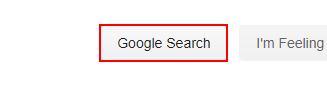
Task: Send DTE Reminder
Workflow: L4P2

Step 1: click on the text box 'btnK'

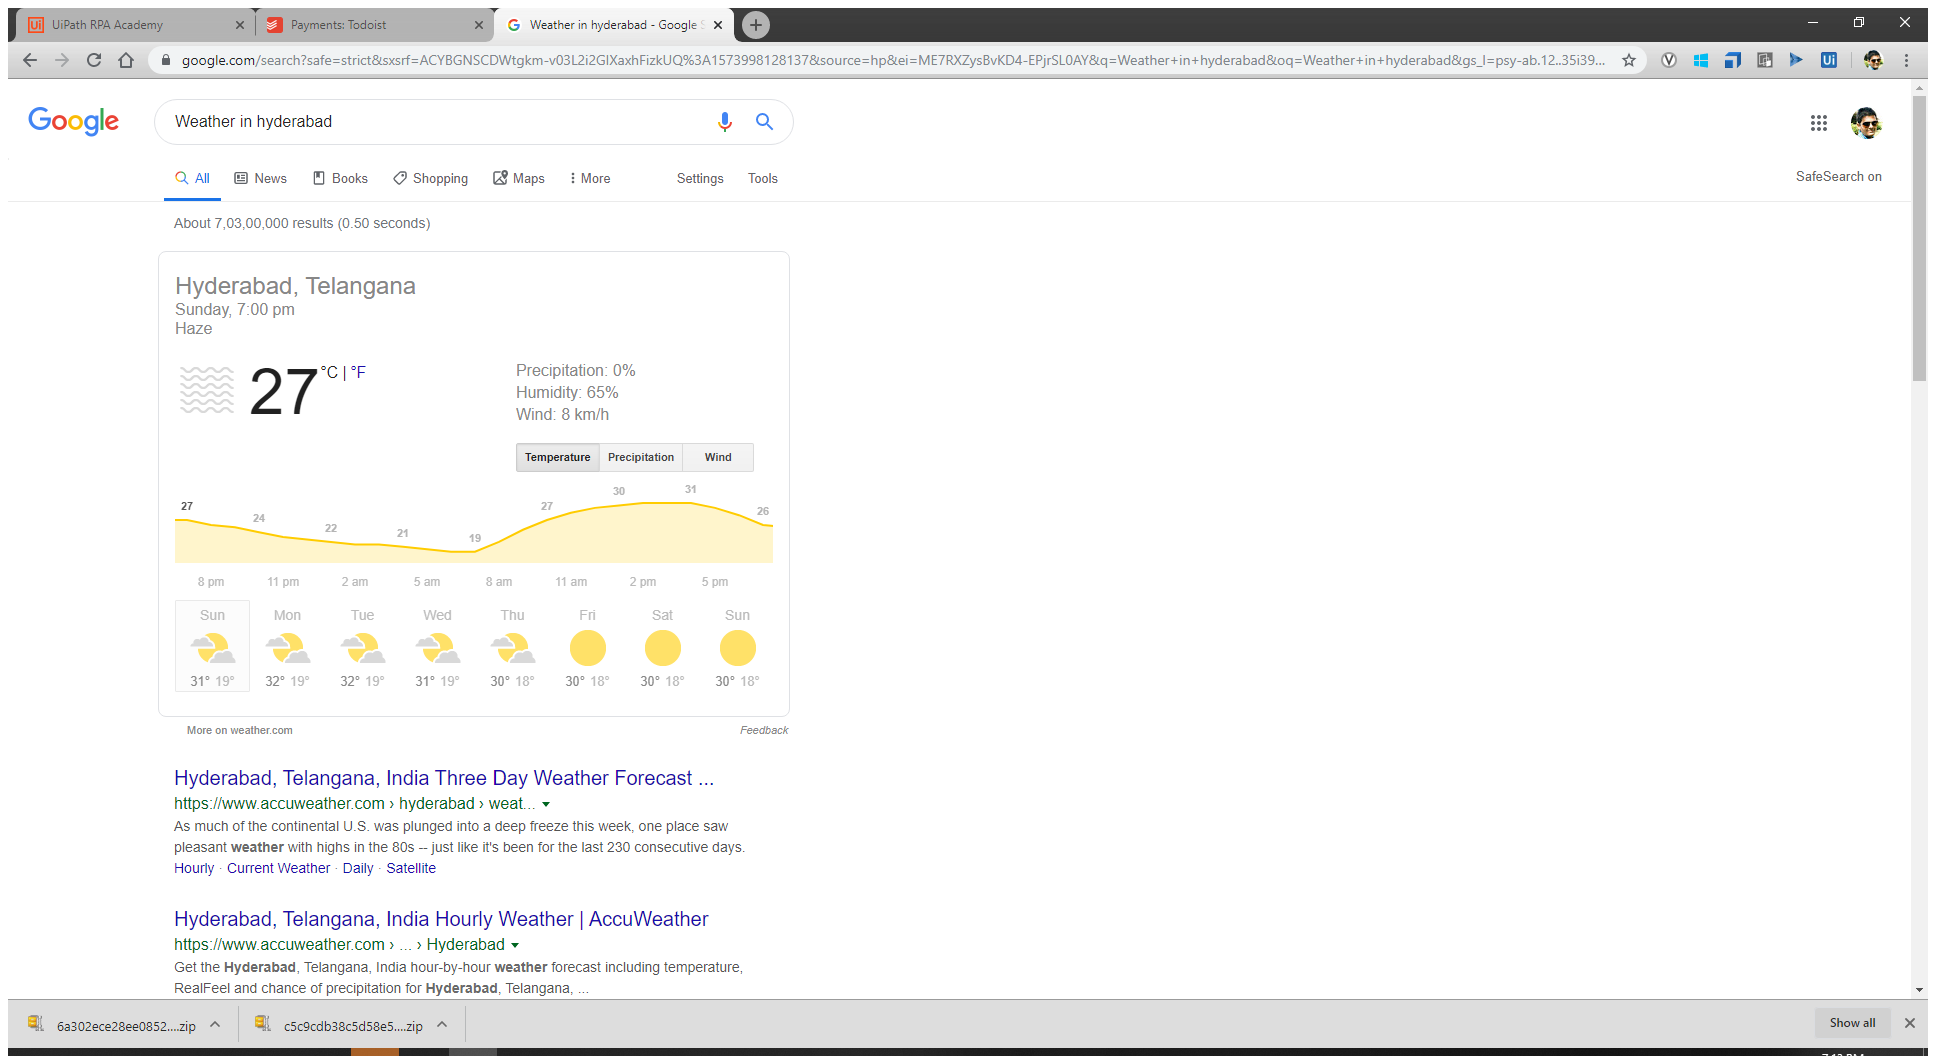
Step 2: Attach Browser 'Weatherin Page' in window 'Weather in * - Google Search' (chrome.exe)

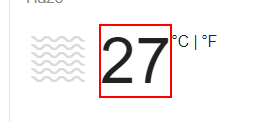
Step 3: get-text from the element 'wob_tm'

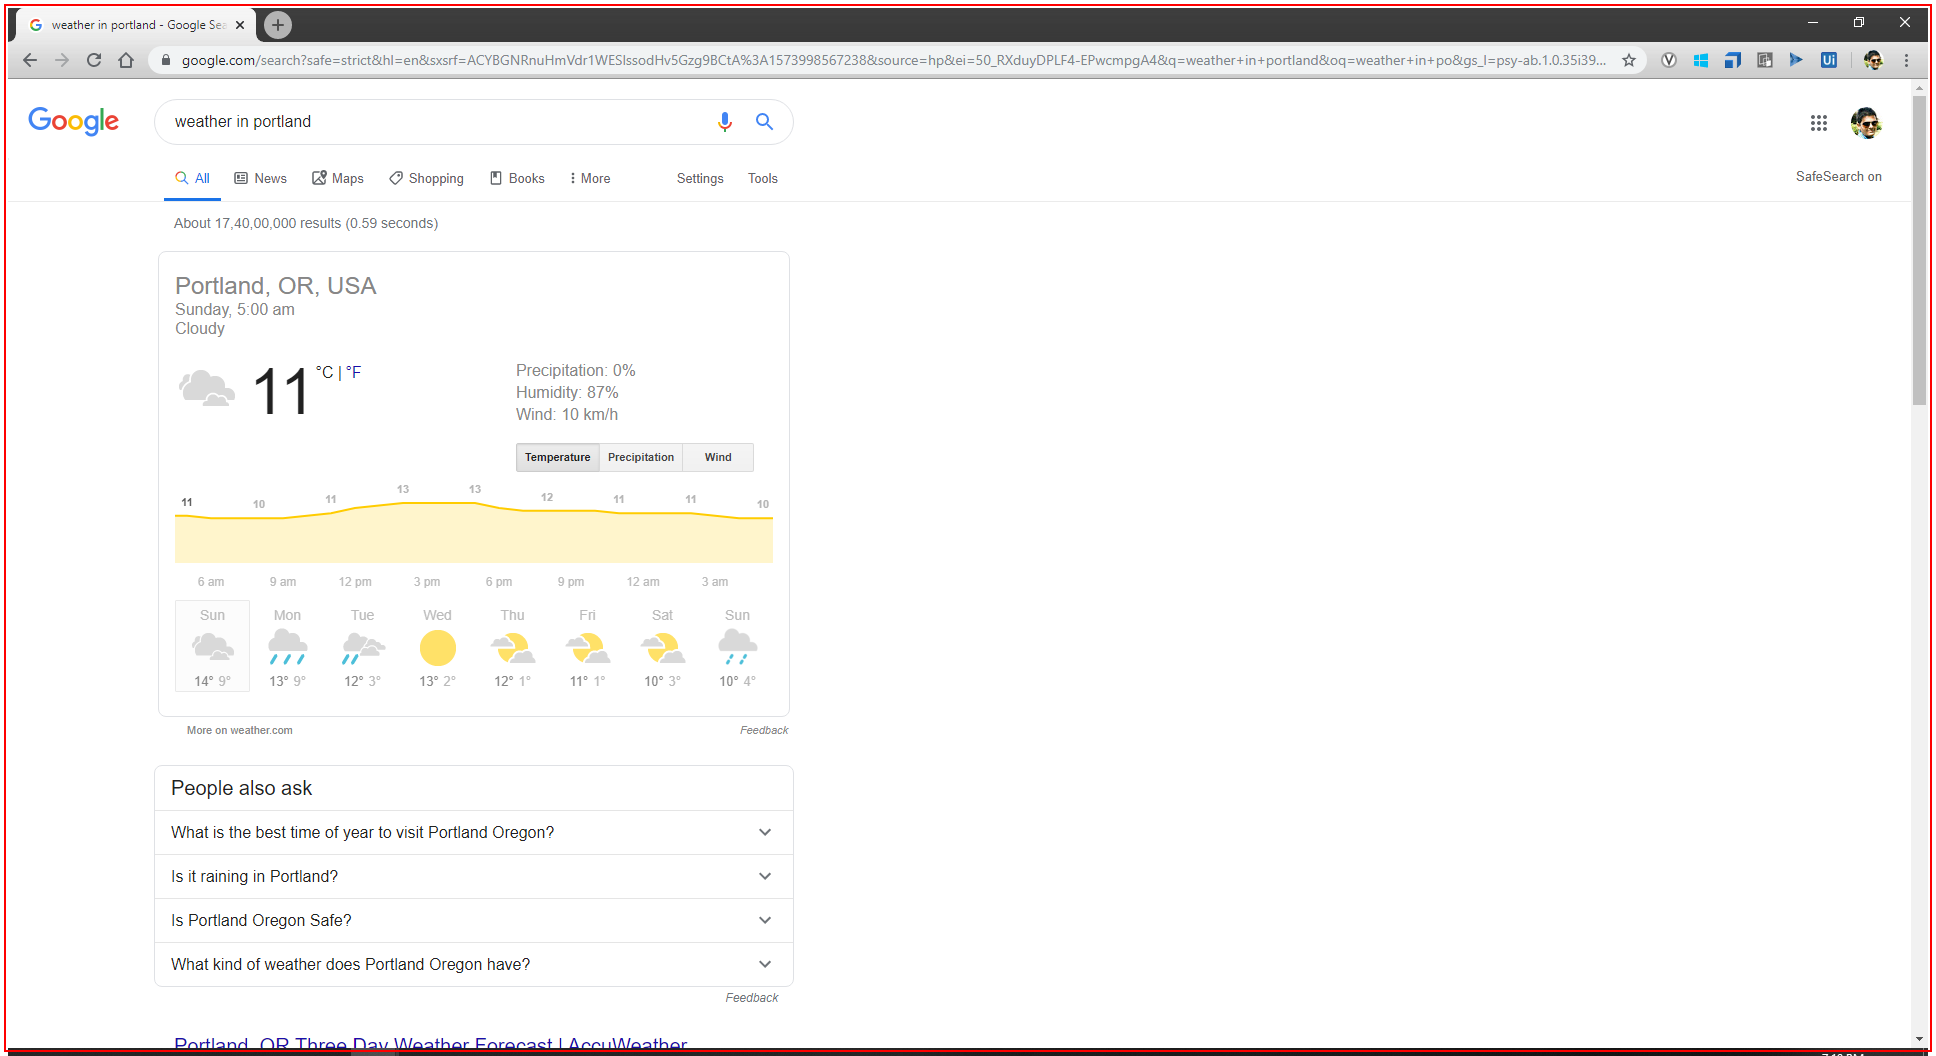
Step 4: Close Application 'chrome.exe weather' in window 'Weather in *' (chrome.exe)